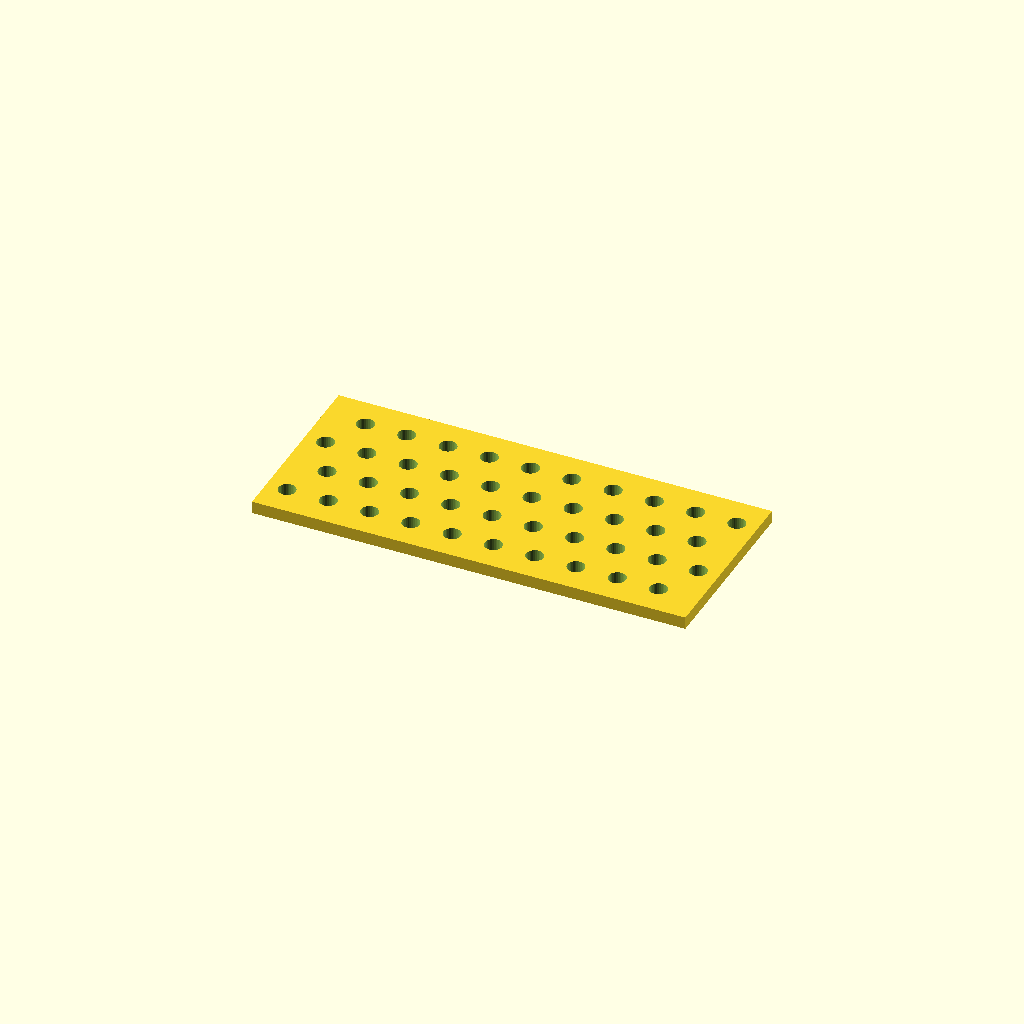
Cell 1: rendered with the file's own defaults.
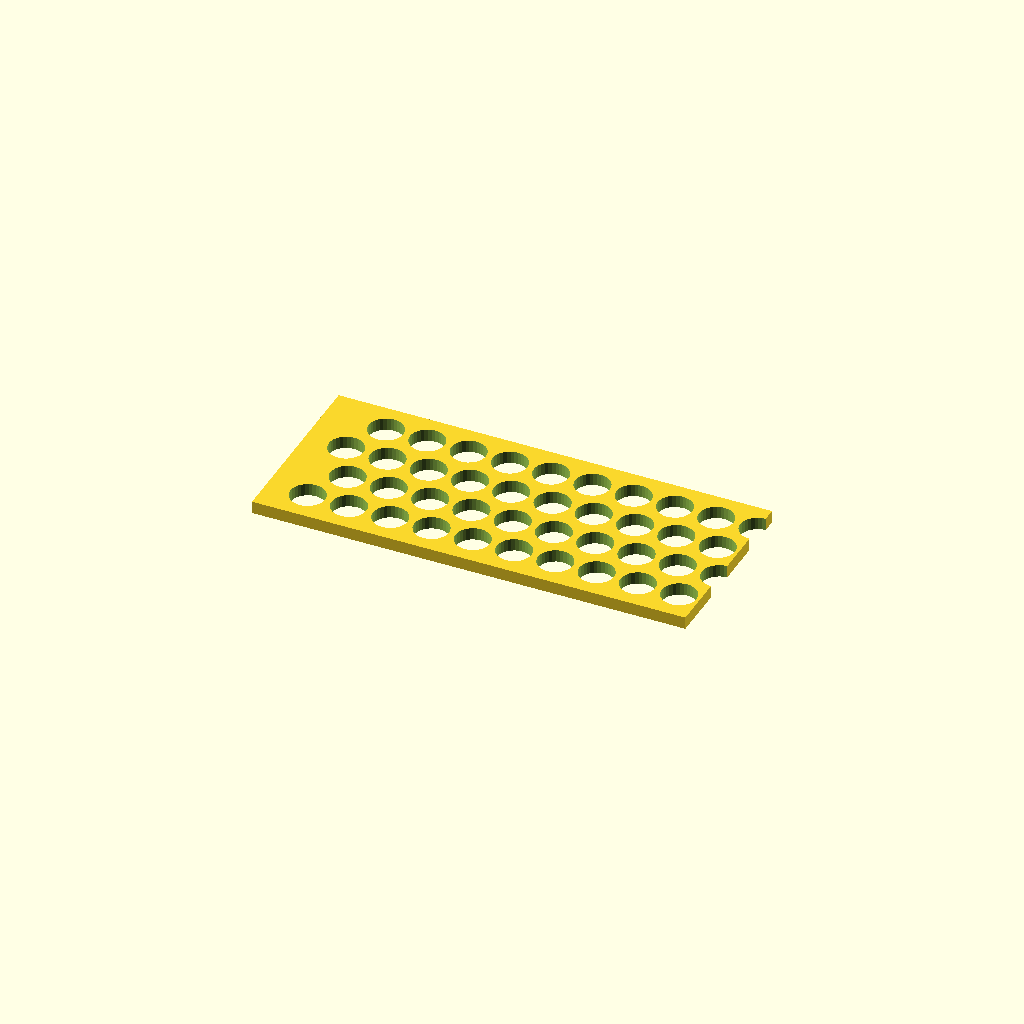
Cell 2: hole_d = 16.8 (everything else at default).
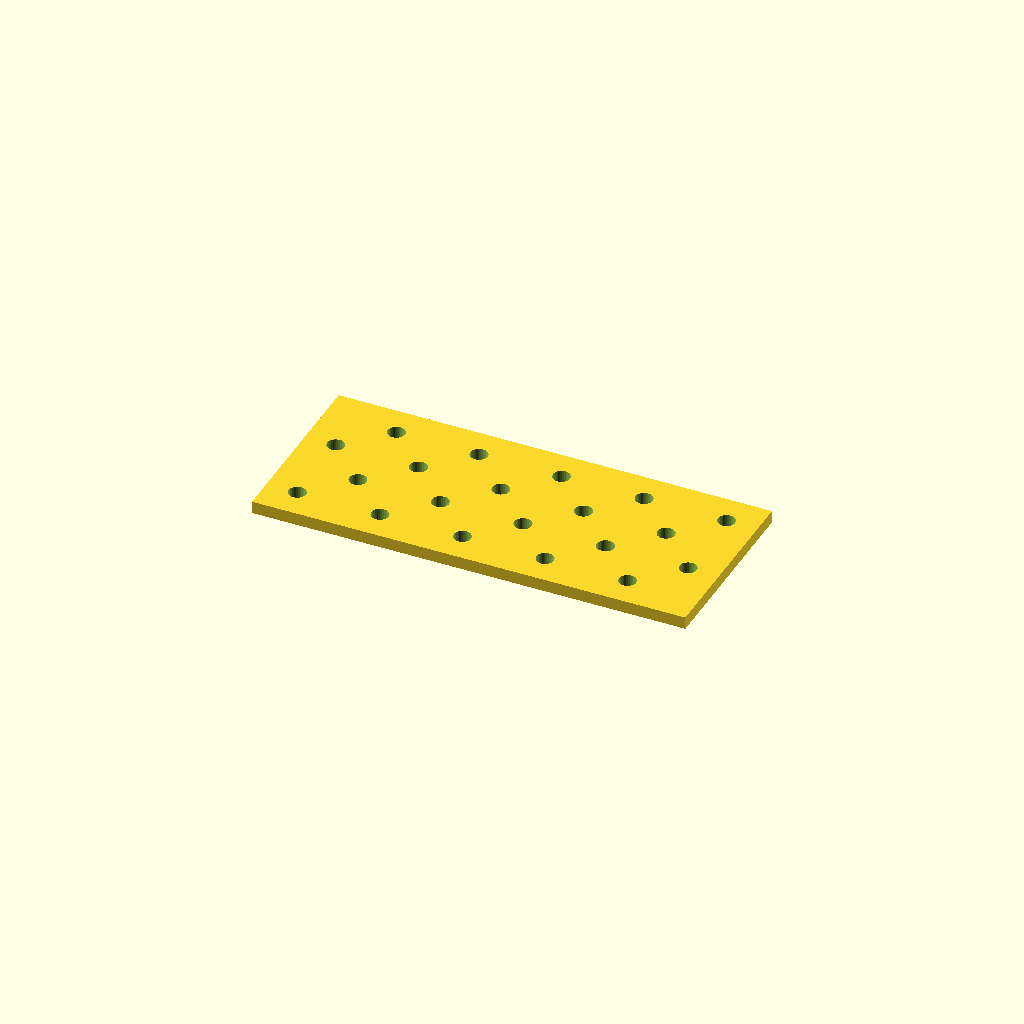
Cell 3: pitch_x = 40 (everything else at default).
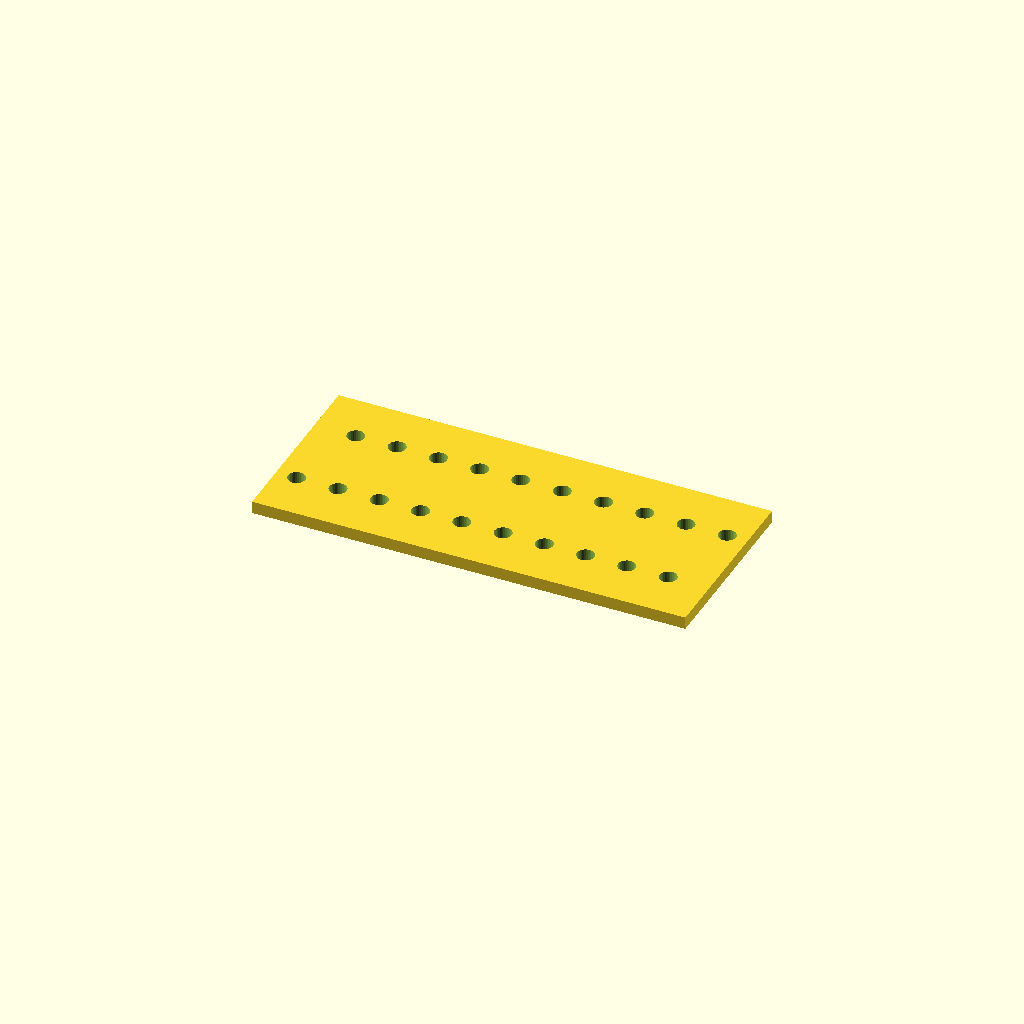
Cell 4: the same model with pitch_y = 40.
One fixed orthographic camera (rotation 55°, 0°, 25°; colour scheme Cornfield) for every cell.
OpenSCAD source file optional_data/data/place1/perfpanels/part_0091.scad:
$fn = 32;

// ----------------------------------------------------------------------
// Perforated panel 210 x 90 x 6
// 4 x 10 Ø8.4 holes, checker layout
// ----------------------------------------------------------------------

// --- parameters (mm) ---
panel = [210, 90, 6];  // overall size (x, y, z)
hole_d = 8.4;          // hole diameter
pitch_x = 20;          // hole pitch along X
pitch_y = 20;          // hole pitch along Y

// --- derived feature positions (mm) ---
margin = hole_d / 2 + 2;            // = 6.2   clearance from the panel edge
row_offset = pitch_x / 2;           // = 10   shift of every other row
cols = floor((panel[0] - 2 * margin - row_offset) / pitch_x) + 1;  // = 10   how many columns fit in X
rows = floor((panel[1] - 2 * margin) / pitch_y) + 1;  // = 4   how many rows fit in Y
span_x = (cols - 1) * pitch_x + row_offset;  // = 190   width of the field
span_y = (rows - 1) * pitch_y;      // = 60   height of the field
origin_x = -span_x / 2;             // = -95   X of the first hole
origin_y = -span_y / 2;             // = -30   Y of the first row
holes = rows * cols;                // = 40   holes in total
feature_centers = [
  [origin_x + 0 * pitch_x, origin_y + 0 * pitch_y],
  [origin_x + 1 * pitch_x, origin_y + 0 * pitch_y],
  [origin_x + 2 * pitch_x, origin_y + 0 * pitch_y],
  [origin_x + 3 * pitch_x, origin_y + 0 * pitch_y],
  [origin_x + 4 * pitch_x, origin_y + 0 * pitch_y],
  [origin_x + 5 * pitch_x, origin_y + 0 * pitch_y],
  [origin_x + 6 * pitch_x, origin_y + 0 * pitch_y],
  [origin_x + 7 * pitch_x, origin_y + 0 * pitch_y],
  [origin_x + 8 * pitch_x, origin_y + 0 * pitch_y],
  [origin_x + 9 * pitch_x, origin_y + 0 * pitch_y],
  [origin_x + row_offset + 0 * pitch_x, origin_y + 1 * pitch_y],
  [origin_x + row_offset + 1 * pitch_x, origin_y + 1 * pitch_y],
  [origin_x + row_offset + 2 * pitch_x, origin_y + 1 * pitch_y],
  [origin_x + row_offset + 3 * pitch_x, origin_y + 1 * pitch_y],
  [origin_x + row_offset + 4 * pitch_x, origin_y + 1 * pitch_y],
  [origin_x + row_offset + 5 * pitch_x, origin_y + 1 * pitch_y],
  [origin_x + row_offset + 6 * pitch_x, origin_y + 1 * pitch_y],
  [origin_x + row_offset + 7 * pitch_x, origin_y + 1 * pitch_y],
  [origin_x + row_offset + 8 * pitch_x, origin_y + 1 * pitch_y],
  [origin_x + row_offset + 9 * pitch_x, origin_y + 1 * pitch_y],
  [origin_x + 0 * pitch_x, origin_y + 2 * pitch_y],
  [origin_x + 1 * pitch_x, origin_y + 2 * pitch_y],
  [origin_x + 2 * pitch_x, origin_y + 2 * pitch_y],
  [origin_x + 3 * pitch_x, origin_y + 2 * pitch_y],
  [origin_x + 4 * pitch_x, origin_y + 2 * pitch_y],
  [origin_x + 5 * pitch_x, origin_y + 2 * pitch_y],
  [origin_x + 6 * pitch_x, origin_y + 2 * pitch_y],
  [origin_x + 7 * pitch_x, origin_y + 2 * pitch_y],
  [origin_x + 8 * pitch_x, origin_y + 2 * pitch_y],
  [origin_x + 9 * pitch_x, origin_y + 2 * pitch_y],
  [origin_x + row_offset + 0 * pitch_x, origin_y + 3 * pitch_y],
  [origin_x + row_offset + 1 * pitch_x, origin_y + 3 * pitch_y],
  [origin_x + row_offset + 2 * pitch_x, origin_y + 3 * pitch_y],
  [origin_x + row_offset + 3 * pitch_x, origin_y + 3 * pitch_y],
  [origin_x + row_offset + 4 * pitch_x, origin_y + 3 * pitch_y],
  [origin_x + row_offset + 5 * pitch_x, origin_y + 3 * pitch_y],
  [origin_x + row_offset + 6 * pitch_x, origin_y + 3 * pitch_y],
  [origin_x + row_offset + 7 * pitch_x, origin_y + 3 * pitch_y],
  [origin_x + row_offset + 8 * pitch_x, origin_y + 3 * pitch_y],
  [origin_x + row_offset + 9 * pitch_x, origin_y + 3 * pitch_y]
];   // hole centres, used verbatim by the cutter loop

// panel outline, every hole through
difference() {
  cube(panel, center = true);
  for (centre = feature_centers)
    translate([centre[0], centre[1], 0])
      cylinder(d = hole_d, h = panel[2] + 2, center = true);
}
Parameter table extracted from the source (name, type, default, range or options):
panel: vector, default [210, 90, 6]
hole_d: number, default 8.4
pitch_x: number, default 20
pitch_y: number, default 20
